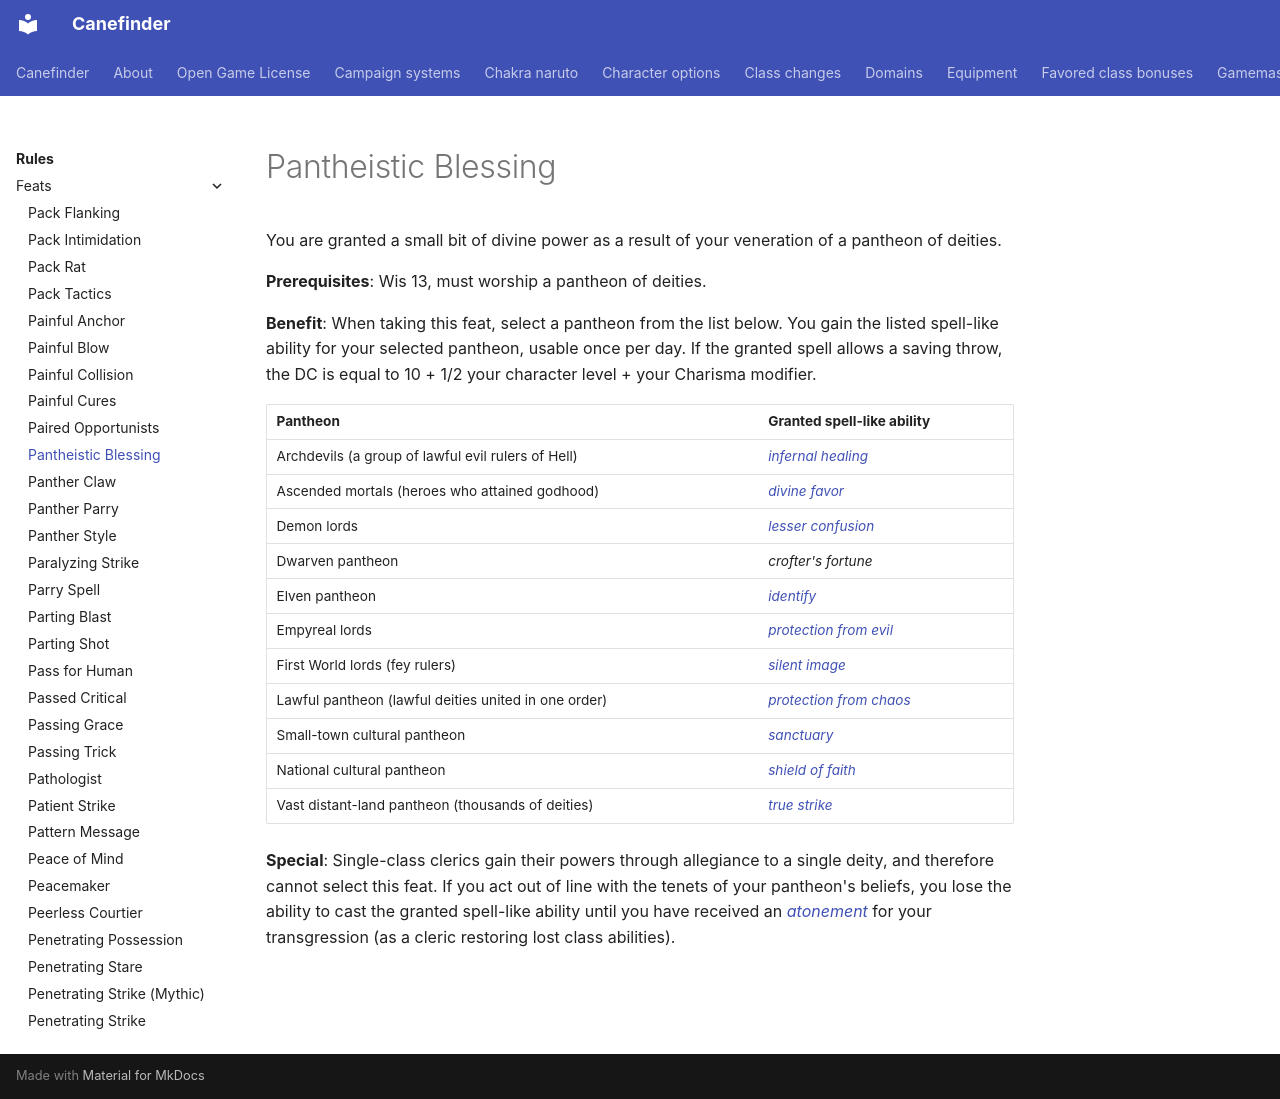

repository: canefinderhouserules/Canefinderhouserules · page: rules/feats/pantheistic-blessing/index.html · generator: mkdocs

# Pantheistic Blessing

You are granted a small bit of divine power as a result of your veneration of a pantheon of deities.

**Prerequisites**: Wis 13, must worship a pantheon of deities.

**Benefit**: When taking this feat, select a pantheon from the list below. You gain the listed spell-like ability for your selected pantheon, usable once per day. If the granted spell allows a saving throw, the DC is equal to 10 + 1/2 your character level + your Charisma modifier.

| Pantheon | Granted spell-like ability |
|---|---|
| Archdevils (a group of lawful evil rulers of Hell) | [*infernal healing*](../../magic/spells/infernal-healing.md) |
| Ascended mortals (heroes who attained godhood) | [*divine favor*](../../magic/spells/divine-favor.md) |
| Demon lords | [*lesser confusion*](../../magic/spells/confusion-lesser.md) |
| Dwarven pantheon | *crofter's fortune* |
| Elven pantheon | [*identify*](../../magic/spells/identify.md) |
| Empyreal lords | [*protection from evil*](../../magic/spells/protection-from-evil.md) |
| First World lords (fey rulers) | [*silent image*](../../magic/spells/silent-image.md) |
| Lawful pantheon (lawful deities united in one order) | [*protection from chaos*](../../magic/spells/protection-from-chaos.md) |
| Small-town cultural pantheon | [*sanctuary*](../../magic/spells/sanctuary.md) |
| National cultural pantheon | [*shield of faith*](../../magic/spells/shield-of-faith.md) |
| Vast distant-land pantheon (thousands of deities) | [*true strike*](../../magic/spells/true-strike.md) |

**Special**: Single-class clerics gain their powers through allegiance to a single deity, and therefore cannot select this feat. If you act out of line with the tenets of your pantheon's beliefs, you lose the ability to cast the granted spell-like ability until you have received an [*atonement*](../../magic/spells/atonement.md) for your transgression (as a cleric restoring lost class abilities).
